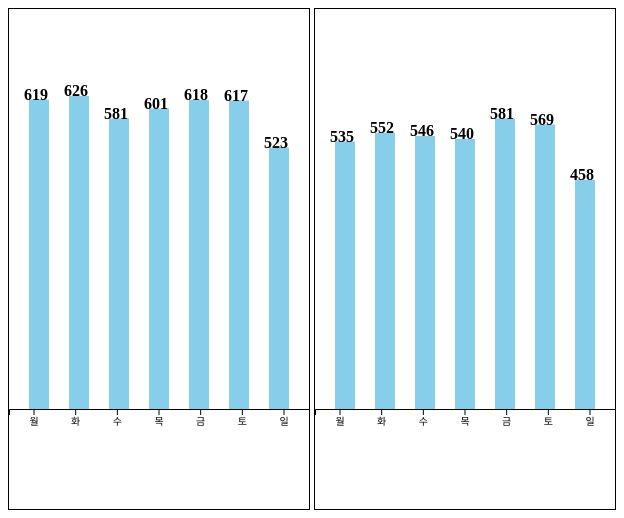
D3 v4 page, settled after 360 driven frames (6 s of simulated time); the page loaded 2 data file(s).


d3.csv("사망교통사고_2017.csv",
function(error, data){
    console.log("----------2017---------");
    let result = new Object();
    result = weekday(data);
    barchart(result, "#graph1");
});

d3.csv("사망교통사고_2018.csv",
function(error, data){
    console.log("----------2018---------");
    let result = weekday(data);
    barchart(result, "#graph2");
});

function weekday (data) { //각 요일별 사망자 수와 전체 사망자수
    let mon = 0
    ,tue = 0
    ,wen = 0
    ,thr = 0
    ,fri = 0
    ,sat = 0
    ,sun = 0
    ,week = new Array()
    ,result = new Array()
    ,tmp = new Array()
    ,total_death_num = 0;

    for(let i=0; i<data.length; i++){
        let death_num = Number(data[i]["사망자수"]);
        let day = data[i]["요일"]; //요일별 사망자수 분류
        if(day == "월")
            mon += death_num;
        else if(day == "화")
            tue += death_num;
        else if(day == "수")
            wen += death_num;
        else if(day == "목")
            thr += death_num;
        else if(day == "금")
            fri += death_num;
        else if(day == "토")
            sat += death_num;
        else if(day == "일")
            sun += death_num;
        total_death_num += death_num;
    }
    week.push(mon, tue, wen, thr, fri, sat, sun);
    let dayname=["월", "화", "수", "목", "금", "토", "일"];
    

    for(let i=0; i<week.length; i++){
        tmp = {x : dayname[i], y:week[i]};
        result.push(tmp);
    }
    return result;
}

function barchart(data, tag){
    //var data = [{x:'A', y:9}, {x:'B', y:19}, {x:'C', y:29}, {x:'D', y:39}, 
    //           {x:'E', y:29}, {x:'F', y:19}, {x:'G', y:9}];
    var svgWidth = 0;
    var svgHeight = 0;
    var svg = d3.select(tag)
        .attr("transform", "translate("+ (svgWidth)+","+ (svgHeight)+")");
    var xScale = d3.scaleBand()
        .domain(data.map(function(d) {return d.x;}))
        .range([0, 300]).padding(0.2);

    svg.selectAll("rect")
        .data(data)
        .enter().append("rect")
            .attr("class", "bar")
            .attr("height", function(d, i) {return (d.y/2)})
            .attr("width", 20)
            .attr("x", function(d, i) {return (40* i+20)})
            .attr("y", function(d, i) {
                //console.log(d.y);
                return (400-d.y/2);
            });

    svg.selectAll("text")
        .data(data)
        .enter().append("text")
        .text(function(d) {return d.y})
        .attr("class", "text")
        .attr("x", function(d, i) {return 40*i+15})
        .attr("y", function(d, i) {return 400-d.y/2});
        
    svg.append("g")
            .attr("transform", "translate(0,"+ 400 + ")")
            .call(d3.axisBottom(xScale));
};




### data: 사망교통사고_2017.csv
발생년, 발생년월일시, 발생분, 주야, 요일, 사망자수, 사상자수, 중상자수, 경상자수, 부상신고자수, 발생지시도, 발생지시군구, 사고유형_대분류, 사고유형_중분류, 사고유형, 법규위반_대분류, 법규위반, 도로형태_대분류, 도로형태, 가해자_당사자종별_대분류, 가해자_당사자종별, 당사자종별_2당_대분류, 당사자종별_2당, 발생위치X_UTMK
2017, 2017-01-01 01:00, 15, 야간, 일, 1, 2, 1, 0, 0, 전남, 장성군, 차대차, 기타, 기타, 운전자법규위반, 안전운전 의무 불이행, 단일로, 기타단일로, 승용차, 승용차, 승용차, 승용차, 933501
2017, 2017-01-01 02:00, 28, 야간, 일, 1, 1, 0, 0, 0, 서울, 송파구, 차대사람, 횡단중, 횡단중, 운전자법규위반, 안전운전 의무 불이행, 교차로, 교차로부근, 승용차, 승용차, 보행자, 보행자, 967570
2017, 2017-01-01 02:00, 43, 야간, 일, 1, 2, 0, 1, 0, 충남, 홍성군, 차대차, 추돌, 추돌, 운전자법규위반, 안전운전 의무 불이행, 단일로, 기타단일로, 승용차, 승용차, 승용차, 승용차, 916497
2017, 2017-01-01 02:00, 22, 야간, 일, 1, 1, 0, 0, 0, 충남, 아산시, 차량단독, 공작물충돌, 공작물충돌, 운전자법규위반, 안전운전 의무 불이행, 단일로, 기타단일로, 승용차, 승용차, 없음, 없음, 961608
2017, 2017-01-01 04:00, 37, 야간, 일, 1, 1, 0, 0, 0, 서울, 금천구, 차대사람, 기타, 기타, 운전자법규위반, 안전운전 의무 불이행, 단일로, 기타단일로, 승용차, 승용차, 보행자, 보행자, 946778
2017, 2017-01-01 04:00, 00, 야간, 일, 1, 2, 1, 0, 0, 강원, 춘천시, 차대사람, 횡단중, 횡단중, 운전자법규위반, 안전운전 의무 불이행, 단일로, 기타단일로, 승용차, 승용차, 보행자, 보행자, 1021195
2017, 2017-01-01 05:00, 50, 야간, 일, 1, 1, 0, 0, 0, 경기, 화성시, 차대사람, 횡단중, 횡단중, 운전자법규위반, 안전운전 의무 불이행, 단일로, 기타단일로, 승용차, 승용차, 보행자, 보행자, 959140
2017, 2017-01-01 09:00, 25, 주간, 일, 1, 5, 3, 1, 0, 광주, 북구, 차량단독, 도로이탈, 도로이탈 추락, 운전자법규위반, 안전운전 의무 불이행, 단일로, 교량위, 화물차, 화물차, 없음, 없음, 942432
2017, 2017-01-01 18:00, 33, 야간, 일, 1, 3, 1, 1, 0, 제주, 서귀포시, 차대차, 측면충돌, 측면충돌, 운전자법규위반, 안전운전 의무 불이행, 단일로, 기타단일로, 승용차, 승용차, 화물차, 화물차, 922514
2017, 2017-01-01 20:00, 00, 야간, 일, 1, 7, 4, 2, 0, 충남, 공주시, 차대차, 기타, 기타, 운전자법규위반, 안전운전 의무 불이행, 단일로, 기타단일로, 승용차, 승용차, 승용차, 승용차, 962530
2017, 2017-01-01 22:00, 10, 야간, 일, 2, 2, 0, 0, 0, 전남, 무안군, 차량단독, 전도전복, 전도전복, 운전자법규위반, 안전운전 의무 불이행, 단일로, 기타단일로, 승용차, 승용차, 없음, 없음, 905827
2017, 2017-01-02 03:00, 30, 야간, 월, 1, 2, 0, 1, 0, 울산, 울주군, 차대사람, 차도통행중, 차도통행중, 운전자법규위반, 과속, 단일로, 기타단일로, 승용차, 승용차, 보행자, 보행자, 1162551
2017, 2017-01-02 04:00, 30, 야간, 월, 1, 1, 0, 0, 0, 서울, 은평구, 차대사람, 횡단중, 횡단중, 운전자법규위반, 보행자 보호의무 위반, 교차로, 교차로내, 승용차, 승용차, 보행자, 보행자, 948413
2017, 2017-01-02 06:00, 44, 주간, 월, 1, 1, 0, 0, 0, 전북, 전주시, 차대사람, 횡단중, 횡단중, 운전자법규위반, 보행자 보호의무 위반, 교차로, 교차로내, 승용차, 승용차, 보행자, 보행자, 966955
2017, 2017-01-02 07:00, 15, 주간, 월, 1, 1, 0, 0, 0, 충남, 예산군, 차대사람, 횡단중, 횡단중, 운전자법규위반, 안전운전 의무 불이행, 교차로, 교차로부근, 승용차, 승용차, 보행자, 보행자, 925103
2017, 2017-01-02 07:00, 10, 주간, 월, 1, 1, 0, 0, 0, 제주, 제주시, 차대사람, 횡단중, 횡단중, 운전자법규위반, 보행자 보호의무 위반, 단일로, 기타단일로, 화물차, 화물차, 보행자, 보행자, 910531
2017, 2017-01-02 08:00, 40, 주간, 월, 1, 1, 0, 0, 0, 서울, 영등포구, 차량단독, 전도전복, 전도전복, 운전자법규위반, 안전운전 의무 불이행, 교차로, 교차로내, 이륜차, 이륜차, 없음, 없음, 946757
2017, 2017-01-02 09:00, 00, 주간, 월, 1, 2, 1, 0, 0, 경북, 청송군, 차대차, 측면충돌, 측면충돌, 운전자법규위반, 중앙선 침범, 단일로, 기타단일로, 승용차, 승용차, 승용차, 승용차, 1134705
2017, 2017-01-02 10:00, 10, 주간, 월, 1, 1, 0, 0, 0, 경남, 양산시, 차대차, 추돌, 추돌, 운전자법규위반, 안전운전 의무 불이행, 단일로, 기타단일로, 원동기장치자전거, 원동기장치자전거, 화물차, 화물차, 1138995
2017, 2017-01-02 12:00, 30, 주간, 월, 1, 1, 0, 0, 0, 경북, 울진군, 차대사람, 횡단중, 횡단중, 운전자법규위반, 안전운전 의무 불이행, 단일로, 기타단일로, 승합차, 승합차, 보행자, 보행자, 1166337
2017, 2017-01-02 17:00, 40, 주간, 월, 1, 5, 0, 4, 0, 서울, 금천구, 차대차, 측면충돌, 측면충돌, 운전자법규위반, 신호위반, 교차로, 교차로내, 승용차, 승용차, 승합차, 승합차, 947235
2017, 2017-01-02 17:00, 13, 주간, 월, 1, 1, 0, 0, 0, 서울, 광진구, 차량단독, 공작물충돌, 공작물충돌, 운전자법규위반, 안전운전 의무 불이행, 단일로, 기타단일로, 승용차, 승용차, 없음, 없음, 964223
2017, 2017-01-02 17:00, 05, 주간, 월, 1, 1, 0, 0, 0, 경북, 의성군, 차량단독, 도로이탈, 도로이탈 추락, 운전자법규위반, 안전운전 의무 불이행, 단일로, 교량위, 이륜차, 이륜차, 없음, 없음, 1080719
2017, 2017-01-02 17:00, 55, 주간, 월, 1, 1, 0, 0, 0, 경기, 안성시, 차대사람, 기타, 기타, 운전자법규위반, 안전운전 의무 불이행, 단일로, 기타단일로, 승용차, 승용차, 보행자, 보행자, 978913
2017, 2017-01-02 17:00, 50, 주간, 월, 1, 1, 0, 0, 0, 경남, 남해군, 차대사람, 횡단중, 횡단중, 운전자법규위반, 안전운전 의무 불이행, 교차로, 교차로부근, 화물차, 화물차, 보행자, 보행자, 1048067
2017, 2017-01-02 18:00, 38, 야간, 월, 1, 1, 0, 0, 0, 전남, 순천시, 차대차, 측면충돌, 측면충돌, 운전자법규위반, 신호위반, 교차로, 교차로내, 원동기장치자전거, 원동기장치자전거, 화물차, 화물차, 998903
2017, 2017-01-03 01:00, 00, 야간, 화, 1, 1, 0, 0, 0, 경기, 안성시, 차량단독, 기타, 기타, 운전자법규위반, 안전운전 의무 불이행, 단일로, 기타단일로, 이륜차, 이륜차, 없음, 없음, 975120
2017, 2017-01-03 05:00, 16, 야간, 화, 1, 1, 0, 0, 0, 강원, 원주시, 차대사람, 횡단중, 횡단중, 운전자법규위반, 보행자 보호의무 위반, 교차로, 교차로부근, 승용차, 승용차, 보행자, 보행자, 1040515
2017, 2017-01-03 06:00, 45, 주간, 화, 2, 4, 0, 0, 2, 부산, 강서구, 차대차, 측면충돌, 측면충돌, 운전자법규위반, 안전거리 미확보, 단일로, 기타단일로, 화물차, 화물차, 승용차, 승용차, 1126079
2017, 2017-01-03 06:00, 35, 주간, 화, 1, 1, 0, 0, 0, 충남, 천안시, 차대차, 측면충돌, 측면충돌, 운전자법규위반, 안전운전 의무 불이행, 교차로, 교차로내, 원동기장치자전거, 원동기장치자전거, 승용차, 승용차, 972938
2017, 2017-01-03 09:00, 35, 주간, 화, 1, 1, 0, 0, 0, 경남, 산청군, 차대사람, 길가장자리구역통행중, 길가장자리구역통행중, 운전자법규위반, 안전운전 의무 불이행, 교차로, 교차로부근, 화물차, 화물차, 보행자, 보행자, 1031886
2017, 2017-01-03 10:00, 56, 주간, 화, 1, 1, 0, 0, 0, 경기, 안성시, 차대사람, 기타, 기타, 운전자법규위반, 안전운전 의무 불이행, 단일로, 기타단일로, 승용차, 승용차, 보행자, 보행자, 982705
2017, 2017-01-03 11:00, 00, 주간, 화, 1, 1, 0, 0, 0, 전남, 담양군, 차대차, 기타, 기타, 운전자법규위반, 안전거리 미확보, 단일로, 기타단일로, 화물차, 화물차, 자전거, 자전거, 957621
2017, 2017-01-03 12:00, 30, 주간, 화, 1, 1, 0, 0, 0, 제주, 제주시, 차대사람, 횡단중, 횡단중, 운전자법규위반, 안전운전 의무 불이행, 단일로, 기타단일로, 화물차, 화물차, 보행자, 보행자, 941187
2017, 2017-01-03 18:00, 10, 야간, 화, 1, 1, 0, 0, 0, 경기, 평택시, 차대사람, 횡단중, 횡단중, 운전자법규위반, 안전운전 의무 불이행, 단일로, 기타단일로, 승합차, 승합차, 보행자, 보행자, 952971
2017, 2017-01-03 18:00, 30, 야간, 화, 1, 1, 0, 0, 0, 제주, 제주시, 차대사람, 횡단중, 횡단중, 운전자법규위반, 안전운전 의무 불이행, 단일로, 기타단일로, 화물차, 화물차, 보행자, 보행자, 911850
2017, 2017-01-03 18:00, 05, 야간, 화, 1, 1, 0, 0, 0, 서울, 관악구, 차대사람, 횡단중, 횡단중, 운전자법규위반, 안전운전 의무 불이행, 단일로, 기타단일로, 화물차, 화물차, 보행자, 보행자, 951809
2017, 2017-01-03 22:00, 10, 야간, 화, 1, 1, 0, 0, 0, 경기, 남양주시, 차량단독, 전도전복, 전도전복, 운전자법규위반, 안전운전 의무 불이행, 단일로, 기타단일로, 승용차, 승용차, 없음, 없음, 971115
2017, 2017-01-03 22:00, 34, 야간, 화, 1, 1, 0, 0, 0, 전북, 전주시, 차대사람, 횡단중, 횡단중, 운전자법규위반, 보행자 보호의무 위반, 단일로, 기타단일로, 승용차, 승용차, 보행자, 보행자, 965638
2017, 2017-01-04 00:00, 05, 야간, 수, 1, 1, 0, 0, 0, 경기, 수원시, 차대사람, 횡단중, 횡단중, 운전자법규위반, 안전운전 의무 불이행, 교차로, 교차로내, 승용차, 승용차, 보행자, 보행자, 952420
2017, 2017-01-04 05:00, 15, 야간, 수, 1, 1, 0, 0, 0, 경기, 안양시, 차대사람, 횡단중, 횡단중, 운전자법규위반, 과속, 단일로, 기타단일로, 승용차, 승용차, 보행자, 보행자, 949831
2017, 2017-01-04 09:00, 35, 주간, 수, 1, 1, 0, 0, 0, 서울, 중랑구, 차대차, 정면충돌, 정면충돌, 운전자법규위반, 안전운전 의무 불이행, 교차로, 교차로내, 자전거, 자전거, 승용차, 승용차, 963459
2017, 2017-01-04 12:00, 30, 주간, 수, 1, 1, 0, 0, 0, 경기, 시흥시, 차대차, 측면충돌, 측면충돌, 운전자법규위반, 안전운전 의무 불이행, 단일로, 기타단일로, 승용차, 승용차, 자전거, 자전거, 933420
… [head cut at 6 KiB]
### data: 사망교통사고_2018.csv
발생년, 발생년월일시분, 주야, 요일, 사망자수, 사상자수, 중상자수, 경상자수, 부상신고자수, 발생지시도, 발생지시군구, 사고유형_대분류, 사고유형_중분류, 사고유형, 법규위반_대분류, 법규위반, 도로형태_대분류, 도로형태, 가해자_당사자종별_대분류, 가해자_당사자종별, 피해자_당사자종별_대분류, 피해자_당사자종별, 발생위치X_UTMK, 발생위치Y_UTMK
2018, 2018-02-14 6:35, 주, 수, 1, 1, 0, 0, 0, 서울, 서대문구, 차대사람, 횡단중, 횡단중, 운전자법규위반, 안전운전 의무 불이행, 단일로, 기타단일로, 승용차, 승용차, 보행자, 보행자, 950497, 1954702
2018, 2018-09-02 5:23, 야, 일, 1, 1, 0, 0, 0, 서울, 용산구, 차대사람, 횡단중, 횡단중, 운전자법규위반, 안전운전 의무 불이행, 교차로, 교차로횡단보도내, 승용차, 승용차, 보행자, 보행자, 953337, 1950150
2018, 2018-12-15 22:35, 야, 토, 1, 1, 0, 0, 0, 서울, 성북구, 차량단독, 공작물충돌, 공작물충돌, 운전자법규위반, 안전운전 의무 불이행, 단일로, 기타단일로, 이륜차, 이륜차, 없음, 없음, 956967, 1954807
2018, 2018-08-23 11:30, 주, 목, 1, 1, 0, 0, 0, 서울, 강북구, 차량단독, 기타, 기타, 운전자법규위반, 기타(운전자법규위반), 단일로, 기타단일로, 승합차, 승합차, 없음, 없음, 958020, 1959193
2018, 2018-07-16 0:50, 야, 월, 1, 1, 0, 0, 0, 서울, 강북구, 차대사람, 기타, 기타, 운전자법규위반, 안전운전 의무 불이행, 교차로, 교차로횡단보도내, 화물차, 화물차, 보행자, 보행자, 957606, 1958258
2018, 2018-12-30 4:19, 야, 일, 1, 1, 0, 0, 0, 서울, 강북구, 차대사람, 횡단중, 횡단중, 운전자법규위반, 안전운전 의무 불이행, 단일로, 기타단일로, 승용차, 승용차, 보행자, 보행자, 957823, 1957100
2018, 2018-01-29 7:17, 주, 월, 1, 1, 0, 0, 0, 서울, 광진구, 차대사람, 횡단중, 횡단중, 운전자법규위반, 신호위반, 단일로, 기타단일로, 화물차, 화물차, 보행자, 보행자, 963182, 1948990
2018, 2018-05-11 4:47, 야, 금, 1, 1, 0, 0, 0, 서울, 마포구, 차대사람, 횡단중, 횡단중, 운전자법규위반, 과속, 단일로, 기타단일로, 승용차, 승용차, 보행자, 보행자, 951656, 1949822
2018, 2018-04-24 23:50, 야, 화, 1, 1, 0, 0, 0, 서울, 영등포구, 차대사람, 횡단중, 횡단중, 운전자법규위반, 안전운전 의무 불이행, 단일로, 기타단일로, 승용차, 승용차, 보행자, 보행자, 947686, 1946843
2018, 2018-02-04 7:07, 주, 일, 1, 1, 0, 0, 0, 서울, 영등포구, 차대사람, 횡단중, 횡단중, 운전자법규위반, 신호위반, 교차로, 교차로내, 승합차, 승합차, 보행자, 보행자, 946758, 1944726
2018, 2018-11-29 4:18, 야, 목, 1, 1, 0, 0, 0, 서울, 성동구, 차대사람, 기타, 기타, 운전자법규위반, 과속, 단일로, 기타단일로, 승용차, 승용차, 보행자, 보행자, 959955, 1950388
2018, 2018-06-17 11:05, 주, 일, 1, 1, 0, 0, 0, 서울, 성동구, 차대차, 기타, 기타, 운전자법규위반, 안전운전 의무 불이행, 교차로, 교차로부근, 자전거, 자전거, 자전거, 자전거, 958712, 1949157
2018, 2018-01-04 14:20, 주, 목, 1, 1, 0, 0, 0, 서울, 동작구, 차대사람, 기타, 기타, 운전자법규위반, 안전운전 의무 불이행, 기타, 기타, 화물차, 화물차, 보행자, 보행자, 949202, 1944843
2018, 2018-02-06 12:00, 주, 화, 1, 1, 0, 0, 0, 서울, 동작구, 차대사람, 횡단중, 횡단중, 운전자법규위반, 안전운전 의무 불이행, 교차로, 교차로횡단보도내, 승용차, 승용차, 보행자, 보행자, 950276, 1945198
2018, 2018-08-04 21:30, 야, 토, 1, 1, 0, 0, 0, 서울, 중랑구, 차대사람, 보도통행중, 보도통행중, 운전자법규위반, 신호위반, 단일로, 기타단일로, 자전거, 자전거, 보행자, 보행자, 963551, 1954643
2018, 2018-08-09 10:55, 주, 목, 1, 1, 0, 0, 0, 서울, 관악구, 차대사람, 차도통행중, 차도통행중, 운전자법규위반, 안전운전 의무 불이행, 교차로, 교차로내, 화물차, 화물차, 보행자, 보행자, 948543, 1941973
2018, 2018-03-17 8:00, 주, 토, 1, 4, 3, 0, 0, 서울, 강남구, 차대차, 추돌, 추돌, 운전자법규위반, 안전운전 의무 불이행, 단일로, 기타단일로, 승용차, 승용차, 특수차, 특수차, 960119, 1947879
2018, 2018-07-19 3:20, 야, 목, 1, 1, 0, 0, 0, 서울, 강남구, 차대차, 추돌, 추돌, 운전자법규위반, 안전운전 의무 불이행, 단일로, 기타단일로, 승용차, 승용차, 건설기계, 건설기계, 958982, 1947813
2018, 2018-09-18 19:30, 야, 화, 1, 1, 0, 0, 0, 서울, 강서구, 차대사람, 횡단중, 횡단중, 운전자법규위반, 신호위반, 교차로, 교차로내, 승합차, 승합차, 보행자, 보행자, 944291, 1950110
2018, 2018-01-19 7:18, 주, 금, 1, 1, 0, 0, 0, 서울, 송파구, 차대사람, 횡단중, 횡단중, 운전자법규위반, 안전운전 의무 불이행, 단일로, 기타단일로, 승용차, 승용차, 보행자, 보행자, 965139, 1946555
2018, 2018-04-15 2:12, 야, 일, 1, 4, 0, 3, 0, 서울, 송파구, 차대사람, 기타, 기타, 운전자법규위반, 안전운전 의무 불이행, 단일로, 기타단일로, 승용차, 승용차, 보행자, 보행자, 965125, 1947519
2018, 2018-08-22 3:50, 야, 수, 1, 1, 0, 0, 0, 서울, 송파구, 차량단독, 공작물충돌, 공작물충돌, 운전자법규위반, 안전운전 의무 불이행, 단일로, 기타단일로, 이륜차, 이륜차, 없음, 없음, 966367, 1945328
2018, 2018-12-18 22:10, 야, 화, 1, 1, 0, 0, 0, 서울, 구로구, 차대사람, 보도통행중, 보도통행중, 운전자법규위반, 보행자 보호의무 위반, 교차로, 교차로횡단보도내, 승합차, 승합차, 보행자, 보행자, 945726, 1944557
2018, 2018-05-03 5:31, 야, 목, 1, 4, 0, 3, 0, 서울, 서초구, 차대차, 추돌, 추돌, 운전자법규위반, 안전운전 의무 불이행, 단일로, 기타단일로, 화물차, 화물차, 화물차, 화물차, 956481, 1946430
2018, 2018-05-17 1:37, 야, 목, 1, 1, 0, 0, 0, 서울, 양천구, 차대차, 측면충돌, 측면충돌, 운전자법규위반, 안전운전 의무 불이행, 교차로, 교차로내, 승용차, 승용차, 이륜차, 이륜차, 945233, 1949387
2018, 2018-06-19 19:20, 야, 화, 1, 1, 0, 0, 0, 서울, 도봉구, 차대사람, 횡단중, 횡단중, 운전자법규위반, 안전운전 의무 불이행, 단일로, 기타단일로, 승합차, 승합차, 보행자, 보행자, 959755, 1963419
2018, 2018-09-10 12:10, 주, 월, 1, 1, 0, 0, 0, 서울, 은평구, 차대사람, 기타, 기타, 운전자법규위반, 안전운전 의무 불이행, 단일로, 기타단일로, 화물차, 화물차, 보행자, 보행자, 949895, 1957444
2018, 2018-01-01 19:17, 야, 월, 1, 1, 0, 0, 0, 서울, 은평구, 차대사람, 길가장자리구역통행중, 길가장자리구역통행중, 운전자법규위반, 안전운전 의무 불이행, 단일로, 기타단일로, 승합차, 승합차, 보행자, 보행자, 949007, 1957743
2018, 2018-09-20 23:50, 야, 목, 1, 1, 0, 0, 0, 서울, 강남구, 차대사람, 기타, 기타, 운전자법규위반, 안전운전 의무 불이행, 단일로, 기타단일로, 승합차, 승합차, 보행자, 보행자, 958436, 1943919
2018, 2018-01-08 13:08, 주, 월, 1, 1, 0, 0, 0, 서울, 강남구, 차대사람, 기타, 기타, 운전자법규위반, 보행자 보호의무 위반, 단일로, 기타단일로, 승용차, 승용차, 보행자, 보행자, 960661, 1943434
2018, 2018-08-10 0:30, 야, 금, 1, 1, 0, 0, 0, 부산, 동구, 차대사람, 기타, 기타, 운전자법규위반, 과속, 단일로, 기타단일로, 승용차, 승용차, 보행자, 보행자, 1141334, 1682867
2018, 2018-08-22 19:41, 야, 수, 1, 1, 0, 0, 0, 부산, 동래구, 차대사람, 횡단중, 횡단중, 운전자법규위반, 보행자 보호의무 위반, 교차로, 교차로횡단보도내, 승용차, 승용차, 보행자, 보행자, 1145262, 1689956
2018, 2018-10-06 2:48, 야, 토, 1, 1, 0, 0, 0, 부산, 동래구, 차대사람, 차도통행중, 차도통행중, 운전자법규위반, 안전운전 의무 불이행, 단일로, 기타단일로, 승용차, 승용차, 보행자, 보행자, 1143632, 1690680
2018, 2018-10-10 6:20, 주, 수, 1, 2, 1, 0, 0, 부산, 영도구, 차량단독, 공작물충돌, 공작물충돌, 운전자법규위반, 안전운전 의무 불이행, 교차로, 교차로부근, 이륜차, 이륜차, 없음, 없음, 1142533, 1678947
2018, 2018-04-17 2:15, 야, 화, 1, 2, 0, 1, 0, 부산, 해운대구, 차량단독, 공작물충돌, 공작물충돌, 운전자법규위반, 과속, 단일로, 기타단일로, 승용차, 승용차, 없음, 없음, 1152158, 1688630
2018, 2018-02-20 6:50, 주, 화, 1, 1, 0, 0, 0, 부산, 부산진구, 차대사람, 보도통행중, 보도통행중, 운전자법규위반, 보행자 보호의무 위반, 단일로, 기타단일로, 승용차, 승용차, 보행자, 보행자, 1138507, 1684783
2018, 2018-02-08 23:33, 야, 목, 1, 1, 0, 0, 0, 부산, 부산진구, 차대사람, 기타, 기타, 운전자법규위반, 안전운전 의무 불이행, 단일로, 기타단일로, 승용차, 승용차, 보행자, 보행자, 1143194, 1685568
2018, 2018-03-12 20:45, 야, 월, 1, 1, 0, 0, 0, 부산, 부산진구, 차대사람, 횡단중, 횡단중, 운전자법규위반, 안전운전 의무 불이행, 단일로, 기타단일로, 승합차, 승합차, 보행자, 보행자, 1139745, 1686592
2018, 2018-05-02 17:35, 주, 수, 1, 1, 0, 0, 0, 부산, 부산진구, 차대사람, 기타, 기타, 운전자법규위반, 보행자 보호의무 위반, 교차로, 교차로부근, 승용차, 승용차, 보행자, 보행자, 1140107, 1686890
2018, 2018-10-06 2:11, 야, 토, 1, 1, 0, 0, 0, 부산, 부산진구, 차대사람, 횡단중, 횡단중, 운전자법규위반, 안전운전 의무 불이행, 단일로, 기타단일로, 승용차, 승용차, 보행자, 보행자, 1142517, 1686693
2018, 2018-10-19 7:30, 주, 금, 1, 1, 0, 0, 0, 부산, 금정구, 차대사람, 기타, 기타, 운전자법규위반, 안전운전 의무 불이행, 단일로, 기타단일로, 승용차, 승용차, 보행자, 보행자, 1144748, 1696996
2018, 2018-02-15 5:30, 야, 목, 1, 2, 0, 1, 0, 부산, 금정구, 차대차, 정면충돌, 정면충돌, 운전자법규위반, 중앙선 침범, 단일로, 기타단일로, 승용차, 승용차, 화물차, 화물차, 1144777, 1696251
… [head cut at 6 KiB]